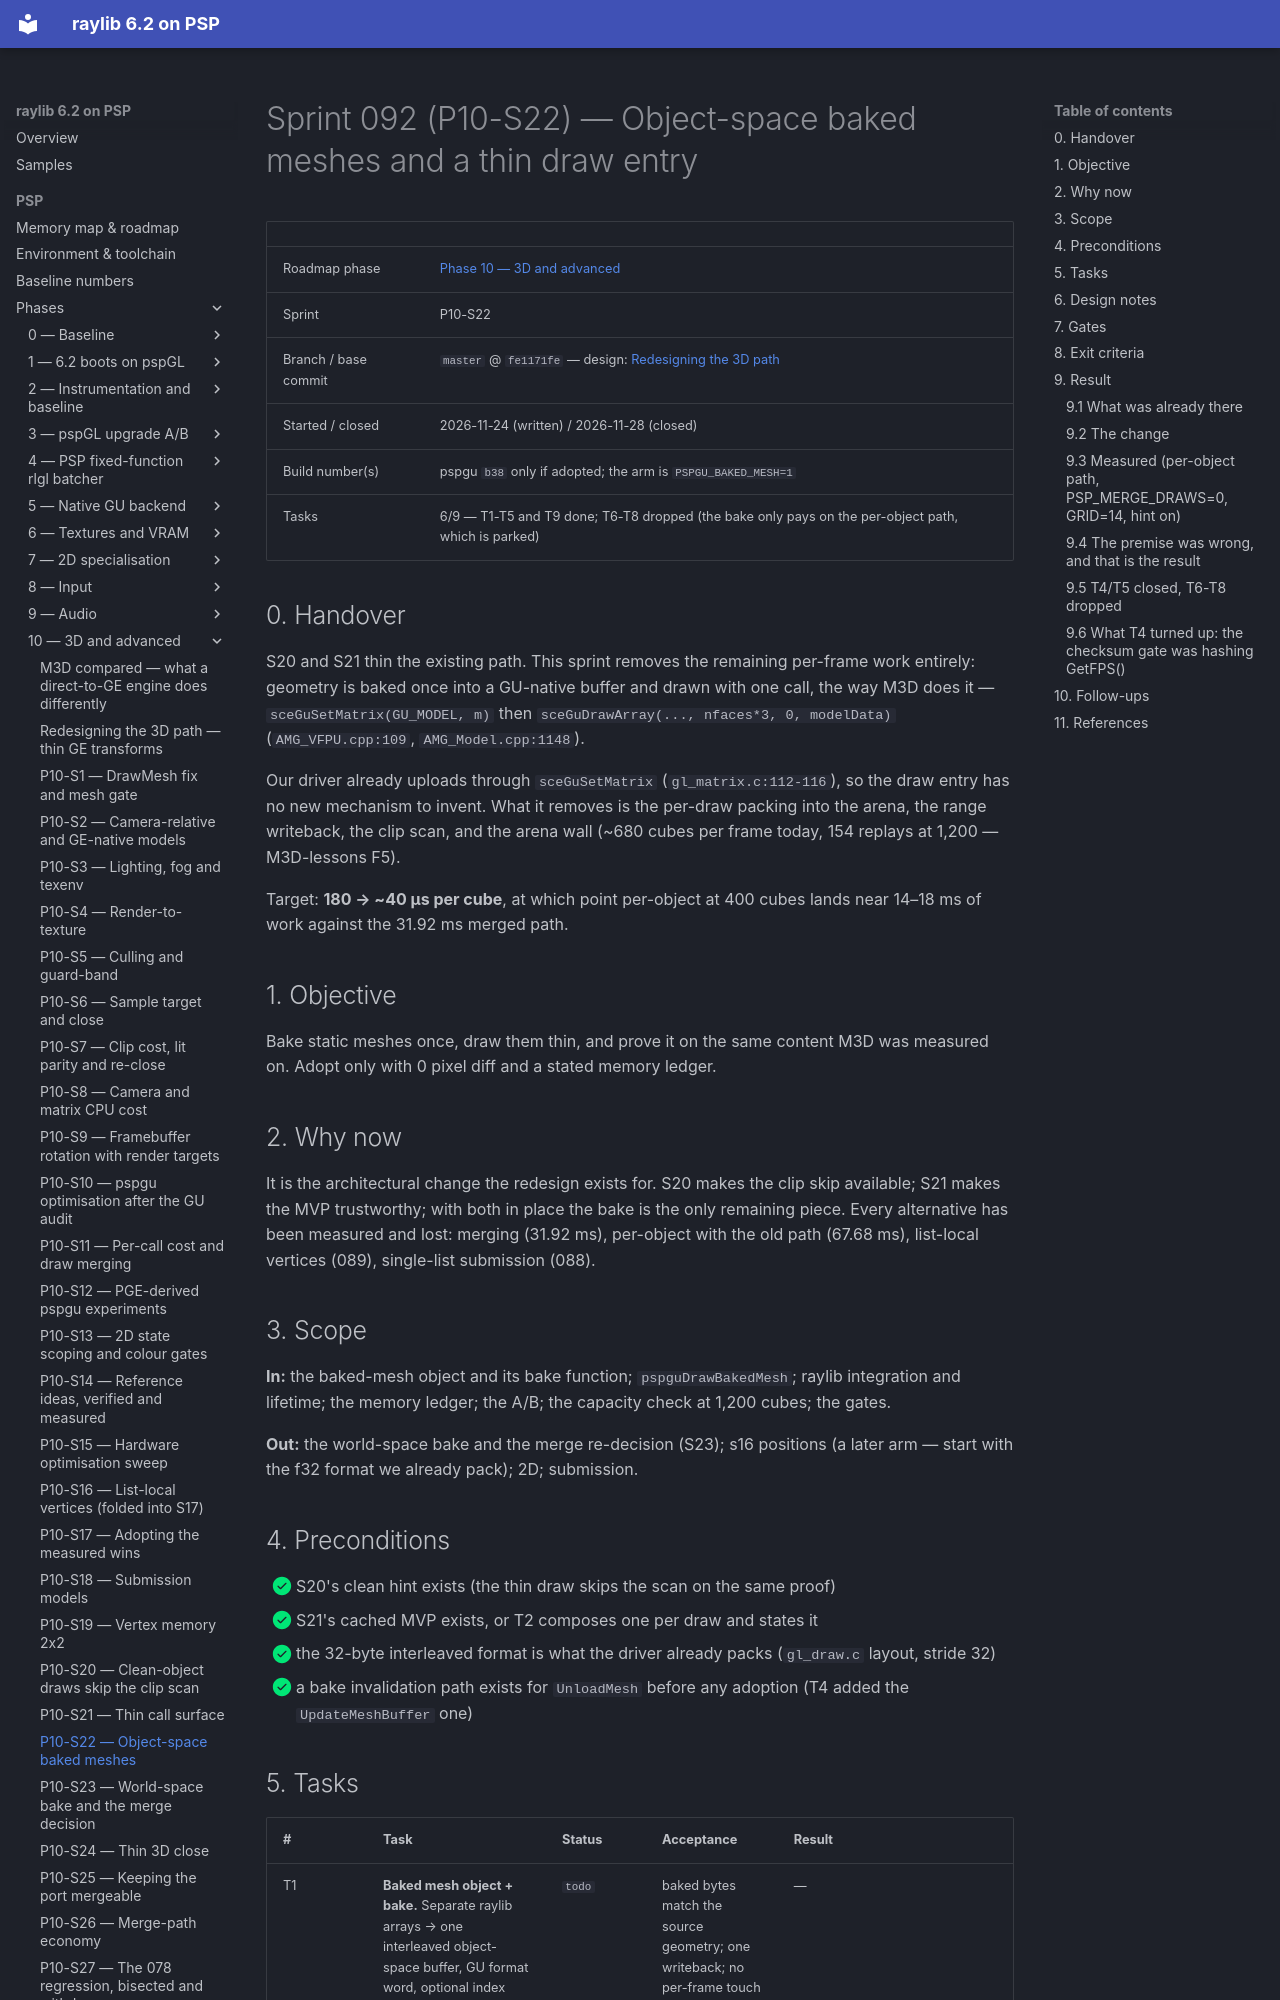

repository: nikmes/raylib · page: psp/sprints/092-phase10-baked-mesh-path/index.html · generator: mkdocs

# Sprint 092 (P10-S22) — Object-space baked meshes and a thin draw entry

| | |
|---|---|
| Roadmap phase | [Phase 10 — 3D and advanced](../phases/10-3d-advanced/index.md) |
| Sprint | P10-S22 |
| Branch / base commit | `master` @ `fe1171fe` — design: [Redesigning the 3D path](../phases/10-3d-advanced/pspgu-redesign.md) |
| Started / closed | 2026-11-24 (written) / 2026-11-28 (closed) |
| Build number(s) | pspgu `b38` only if adopted; the arm is `PSPGU_BAKED_MESH=1` |
| Tasks | 6/9 — T1-T5 and T9 done; T6-T8 dropped (the bake only pays on the per-object path, which is parked) |

## 0. Handover

S20 and S21 thin the existing path. This sprint removes the remaining per-frame work entirely: geometry is baked once
into a GU-native buffer and drawn with one call, the way M3D does it — `sceGuSetMatrix(GU_MODEL, m)` then
`sceGuDrawArray(..., nfaces*3, 0, modelData)` (`AMG_VFPU.cpp:109`, `AMG_Model.cpp:1148`).

Our driver already uploads through `sceGuSetMatrix` (`gl_matrix.c:112-116`), so the draw entry has no new mechanism to
invent. What it removes is the per-draw packing into the arena, the range writeback, the clip scan, and the arena
wall (~680 cubes per frame today, 154 replays at 1,200 — M3D-lessons F5).

Target: **180 → ~40 µs per cube**, at which point per-object at 400 cubes lands near 14–18 ms of work against the
31.92 ms merged path.

## 1. Objective

Bake static meshes once, draw them thin, and prove it on the same content M3D was measured on. Adopt only with 0
pixel diff and a stated memory ledger.

## 2. Why now

It is the architectural change the redesign exists for. S20 makes the clip skip available; S21 makes the MVP
trustworthy; with both in place the bake is the only remaining piece. Every alternative has been measured and lost:
merging (31.92 ms), per-object with the old path (67.68 ms), list-local vertices (089), single-list submission (088).

## 3. Scope

**In:** the baked-mesh object and its bake function; `pspguDrawBakedMesh`; raylib integration and lifetime; the memory
ledger; the A/B; the capacity check at 1,200 cubes; the gates.

**Out:** the world-space bake and the merge re-decision (S23); s16 positions (a later arm — start with the f32 format
we already pack); 2D; submission.

## 4. Preconditions

- [x] S20's clean hint exists (the thin draw skips the scan on the same proof)
- [x] S21's cached MVP exists, or T2 composes one per draw and states it
- [x] the 32-byte interleaved format is what the driver already packs (`gl_draw.c` layout, stride 32)
- [x] a bake invalidation path exists for `UnloadMesh` before any adoption (T4 added the `UpdateMeshBuffer` one)
